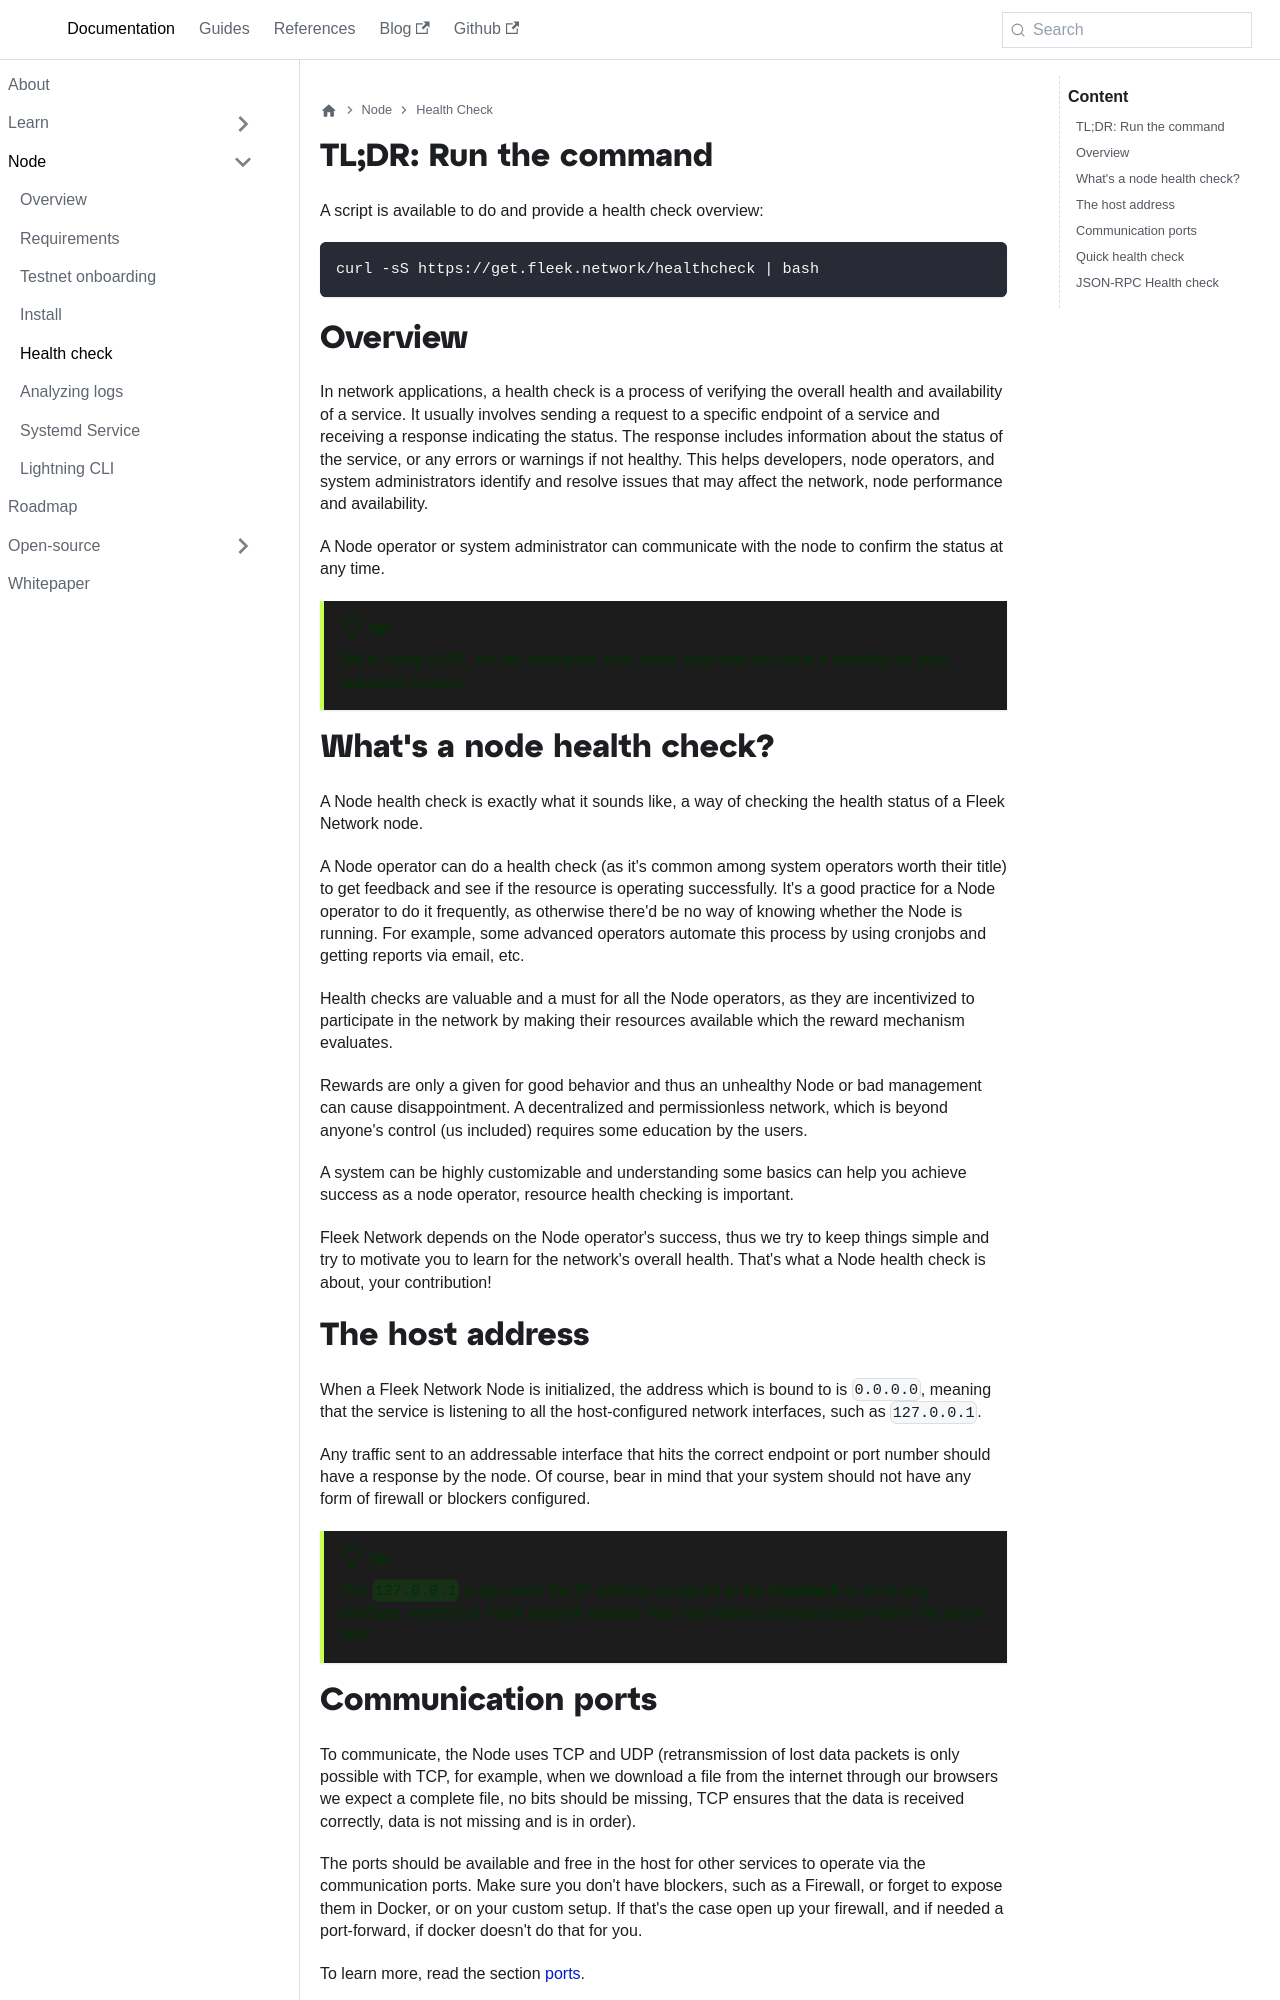

repository: fleek-network/fleek-network-docs · page: docs/node/health-check/index.html · generator: docusaurus

---
title: Health check
slug: health-check
hide_title: true
tags:
  - healthcheck
  - verification
  - node status
---

import Author from '@site/src/components/Author';

## TL;DR: Run the command

A script is available to do and provide a health check overview:

```sh
curl -sS https://get.fleek.network/healthcheck | bash
```

## Overview

In network applications, a health check is a process of verifying the overall health and availability of a service. It usually involves sending a request to a specific endpoint of a service and receiving a response indicating the status. The response includes information about the status of the service, or any errors or warnings if not healthy. This helps developers, node operators, and system administrators identify and resolve issues that may affect the network, node performance and availability.

A Node operator or system administrator can communicate with the node to confirm the status at any time.

:::tip
We're using cURL, for the examples, thus make sure that you have it installed on your operating system.
:::

## What's a node health check?

A Node health check is exactly what it sounds like, a way of checking the health status of a Fleek Network node.

A Node operator can do a health check (as it's common among system operators worth their title) to get feedback and see if the resource is operating successfully. It's a good practice for a Node operator to do it frequently, as otherwise there'd be no way of knowing whether the Node is running. For example, some advanced operators automate this process by using cronjobs and getting reports via email, etc.

Health checks are valuable and a must for all the Node operators, as they are incentivized to participate in the network by making their resources available which the reward mechanism evaluates.

Rewards are only a given for good behavior and thus an unhealthy Node or bad management can cause disappointment. A decentralized and permissionless network, which is beyond anyone's control (us included) requires some education by the users.

A system can be highly customizable and understanding some basics can help you achieve success as a node operator, resource health checking is important.

Fleek Network depends on the Node operator's success, thus we try to keep things simple and try to motivate you to learn for the network's overall health. That's what a Node health check is about, your contribution!
